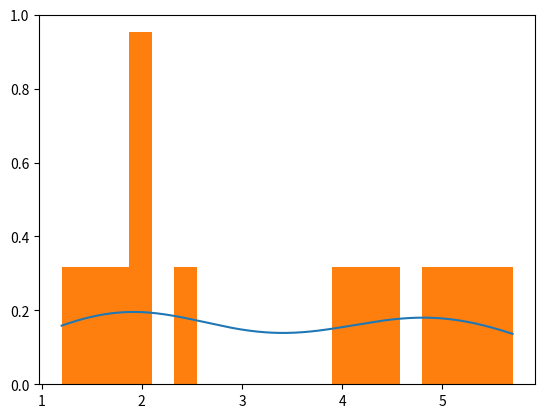

Here is the Python script that generated this plot:
from scipy.stats import kde
import matplotlib.pyplot as plt
import numpy as np

x = [2, 2, 1.2, 1.8, 1.9, 1.5, 2.5, 5, 5.3, 5.2, 5.7, 4.3, 4.1, 4.5]
density = kde.gaussian_kde(x)

grid = np.linspace(min(x), max(x), 1000)

plt.plot(grid, density(grid))
plt.hist(x, density=True, bins=20)

plt.show()
